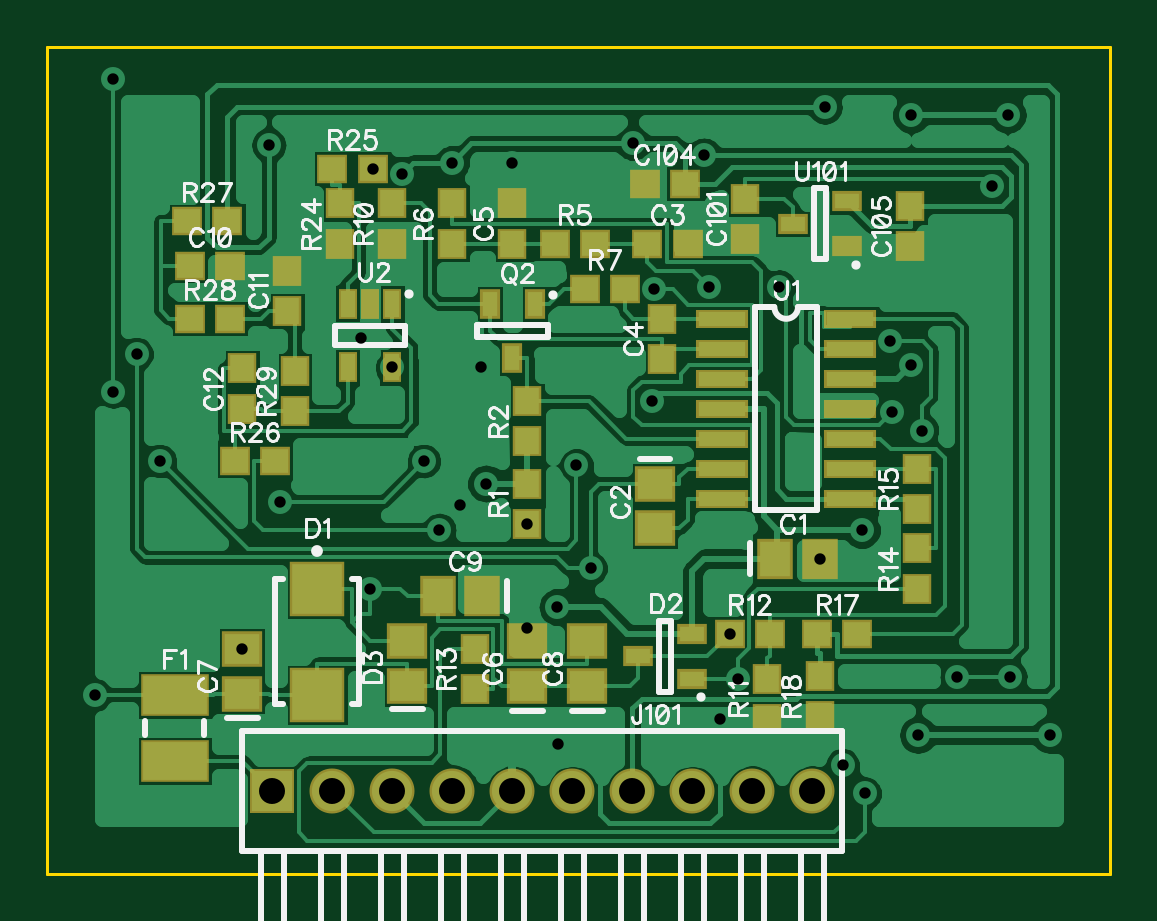
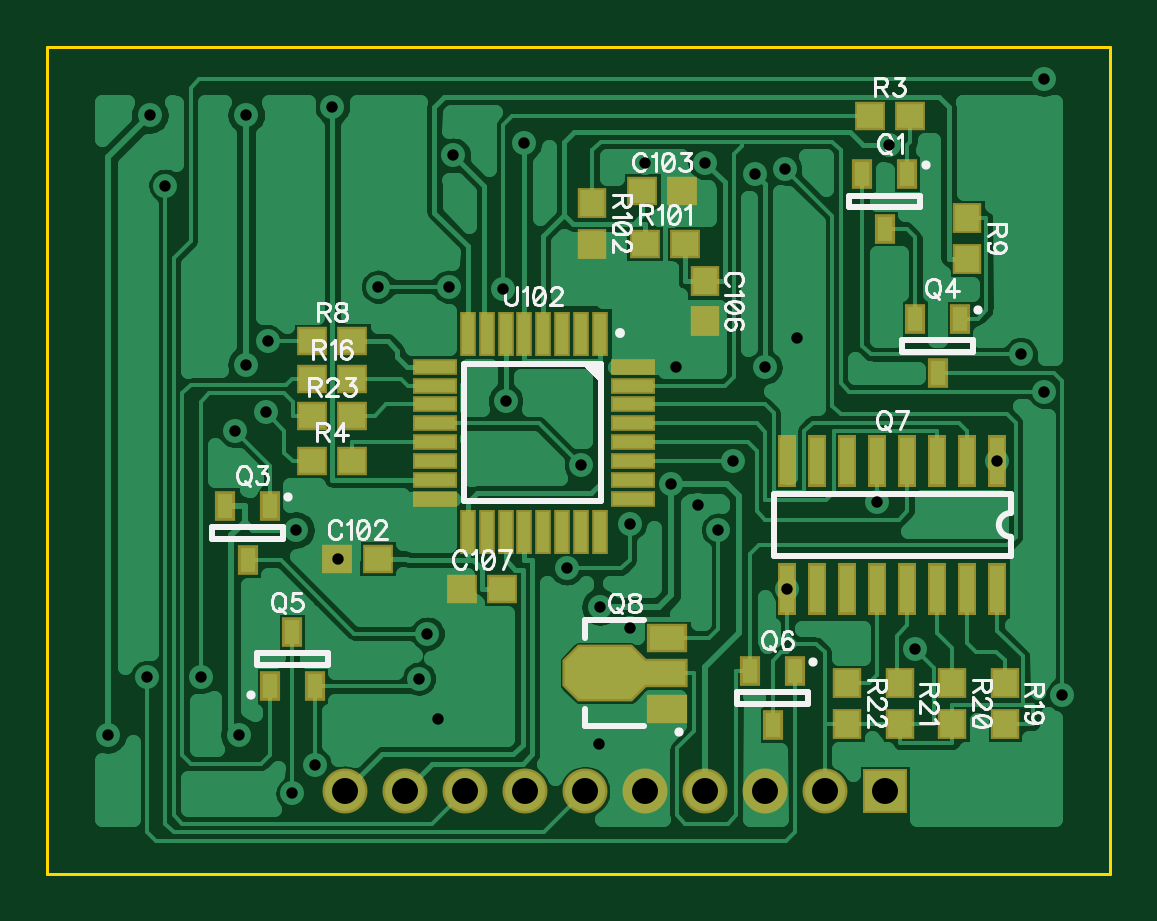
Circuit board: 13 layer files. Board 45.0 x 35.0 mm.
- outline: BoardOutline.gbr (271 bytes)
- bottom_copper: Bottom.gbr (34654 bytes)
- outline: BottomDimension.gbr (187 bytes)
- bottom_mask: BottomMask.gbr (2316 bytes)
- paste: BottomPaste.gbr (2131 bytes)
- bottom_silk: BottomSilk.gbr (18219 bytes)
- drill: Drill_NonPlated_Through.gbr (193 bytes)
- drill: Drill_Plated_Through.gbr (1362 bytes)
- top_copper: Top.gbr (36415 bytes)
- outline: TopDimension.gbr (187 bytes)
- top_mask: TopMask.gbr (2302 bytes)
- paste: TopPaste.gbr (2116 bytes)
- top_silk: TopSilk.gbr (27164 bytes)

=== outline: BoardOutline.gbr ===
%TF.GenerationSoftware,Novarm,DipTrace,3.0.0.2*%
%TF.CreationDate,2017-04-09T13:10:21+02:00*%
%FSLAX26Y26*%
%MOIN*%
%TF.FileFunction,Profile*%
%TF.Part,Single*%
%ADD11C,0.005512*%
G75*
G01*
%LPD*%
X394016Y394016D2*
D11*
X2165669D1*
Y1771969D1*
X394016D1*
Y394016D1*
M02*

=== bottom_copper: Bottom.gbr (34654 bytes, source omitted) ===
=== outline: BottomDimension.gbr ===
%TF.GenerationSoftware,Novarm,DipTrace,3.0.0.2*%
%TF.CreationDate,2017-04-09T13:10:23+02:00*%
%FSLAX26Y26*%
%MOIN*%
%TF.FileFunction,Drawing,Bot*%
%TF.Part,Single*%
G75*
G01*
%LPD*%
M02*

=== bottom_mask: BottomMask.gbr ===
%TF.GenerationSoftware,Novarm,DipTrace,3.0.0.2*%
%TF.CreationDate,2017-04-09T13:10:19+02:00*%
%FSLAX26Y26*%
%MOIN*%
%TF.FileFunction,Soldermask,Bot*%
%TF.Part,Single*%
%AMOUTLINE1*
4,1,10,
-0.104409,0.023701,
-0.035128,0.023701,
-0.011506,0.047323,
0.078435,0.047323,
0.104409,0.021348,
0.104409,-0.021348,
0.078435,-0.047323,
-0.011506,-0.047323,
-0.035128,-0.023701,
-0.104409,-0.023701,
-0.104409,0.023701,
0*%
%ADD46R,0.031654X0.086772*%
%ADD48R,0.074961X0.027717*%
%ADD50R,0.027717X0.074961*%
%ADD56R,0.067087X0.047402*%
%ADD58R,0.033622X0.04937*%
%ADD60C,0.074961*%
%ADD62R,0.074961X0.074961*%
%ADD70R,0.047402X0.051339*%
%ADD72R,0.051339X0.047402*%
%ADD81OUTLINE1*%
G75*
G01*
%LPD*%
D72*
X1614587Y919016D3*
X1681516D3*
X1106516Y1531516D3*
X1173445D3*
D70*
X1069016Y1381516D3*
Y1314587D3*
D72*
X1406516Y869016D3*
X1473445D3*
D62*
X769016Y531516D3*
D60*
X869016D3*
X969016D3*
X1069016D3*
X1169016D3*
X1269016D3*
X1369016D3*
X1469016D3*
X1569016D3*
X1669016D3*
D70*
X569016Y644016D3*
Y710945D3*
X656516Y644016D3*
Y710945D3*
X744016Y644016D3*
Y710945D3*
D58*
X731713Y1559567D3*
X806516D3*
X769114Y1469016D3*
X1794016Y1006516D3*
X1868819D3*
X1831417Y915965D3*
X644016Y1319016D3*
X718819D3*
X681417Y1228465D3*
X1794016Y706516D3*
X1719213D3*
X1756614Y797067D3*
X919016Y731516D3*
X993819D3*
X956417Y640965D3*
D70*
X831516Y644016D3*
Y710945D3*
D56*
X1131516Y669016D3*
D81*
X1202382Y728071D3*
D56*
X1131516Y787126D3*
D72*
X794016Y1656516D3*
X727087D3*
X1656516Y1081516D3*
X1723445D3*
X1656516Y1281516D3*
X1723445D3*
D70*
X631516Y1419016D3*
Y1485945D3*
D72*
X1656516Y1219016D3*
X1723445D3*
X1656516Y1156516D3*
X1723445D3*
X1169016Y1444016D3*
X1102087D3*
D50*
X1244016Y1294016D3*
X1275512D3*
X1307008D3*
X1338504D3*
X1370000D3*
X1401496D3*
X1432992D3*
X1464488D3*
D48*
X1519606Y1238898D3*
Y1207402D3*
Y1175906D3*
Y1144409D3*
Y1112913D3*
Y1081417D3*
Y1049921D3*
Y1018425D3*
D50*
X1464488Y963307D3*
X1432992D3*
X1401496D3*
X1370000D3*
X1338504D3*
X1307008D3*
X1275512D3*
X1244016D3*
D48*
X1188898Y1018425D3*
Y1049921D3*
Y1081417D3*
Y1112913D3*
Y1144409D3*
Y1175906D3*
Y1207402D3*
Y1238898D3*
D70*
X1256516Y1444016D3*
Y1510945D3*
D46*
X581516Y1081516D3*
X631516D3*
X681516D3*
X731516D3*
X781516D3*
X831516D3*
X881516D3*
X931516D3*
Y868917D3*
X881516D3*
X831516D3*
X781516D3*
X731516D3*
X681516D3*
X631516D3*
X581516D3*
M02*

=== paste: BottomPaste.gbr ===
%TF.GenerationSoftware,Novarm,DipTrace,3.0.0.2*%
%TF.CreationDate,2017-04-09T13:10:18+02:00*%
%FSLAX26Y26*%
%MOIN*%
%TF.FileFunction,Paste,Bot*%
%TF.Part,Single*%
%AMOUTLINE2*
4,1,10,
-0.096378,0.015669,
-0.031801,0.015669,
-0.008179,0.039291,
0.075108,0.039291,
0.096378,0.018022,
0.096378,-0.018022,
0.075108,-0.039291,
-0.008179,-0.039291,
-0.031801,-0.015669,
-0.096378,-0.015669,
-0.096378,0.015669,
0*%
%ADD47R,0.015591X0.070709*%
%ADD49R,0.058898X0.011654*%
%ADD51R,0.011654X0.058898*%
%ADD57R,0.051024X0.031339*%
%ADD59R,0.017559X0.033307*%
%ADD71R,0.031339X0.035276*%
%ADD73R,0.035276X0.031339*%
%ADD82OUTLINE2*%
G75*
G01*
%LPD*%
D73*
X1614587Y919016D3*
X1681516D3*
X1106516Y1531516D3*
X1173445D3*
D71*
X1069016Y1381516D3*
Y1314587D3*
D73*
X1406516Y869016D3*
X1473445D3*
D71*
X569016Y644016D3*
Y710945D3*
X656516Y644016D3*
Y710945D3*
X744016Y644016D3*
Y710945D3*
D59*
X731713Y1559567D3*
X806516D3*
X769114Y1469016D3*
X1794016Y1006516D3*
X1868819D3*
X1831417Y915965D3*
X644016Y1319016D3*
X718819D3*
X681417Y1228465D3*
X1794016Y706516D3*
X1719213D3*
X1756614Y797067D3*
X919016Y731516D3*
X993819D3*
X956417Y640965D3*
D71*
X831516Y644016D3*
Y710945D3*
D57*
X1131516Y669016D3*
D82*
X1202382Y728071D3*
D57*
X1131516Y787126D3*
D73*
X794016Y1656516D3*
X727087D3*
X1656516Y1081516D3*
X1723445D3*
X1656516Y1281516D3*
X1723445D3*
D71*
X631516Y1419016D3*
Y1485945D3*
D73*
X1656516Y1219016D3*
X1723445D3*
X1656516Y1156516D3*
X1723445D3*
X1169016Y1444016D3*
X1102087D3*
D51*
X1244016Y1294016D3*
X1275512D3*
X1307008D3*
X1338504D3*
X1370000D3*
X1401496D3*
X1432992D3*
X1464488D3*
D49*
X1519606Y1238898D3*
Y1207402D3*
Y1175906D3*
Y1144409D3*
Y1112913D3*
Y1081417D3*
Y1049921D3*
Y1018425D3*
D51*
X1464488Y963307D3*
X1432992D3*
X1401496D3*
X1370000D3*
X1338504D3*
X1307008D3*
X1275512D3*
X1244016D3*
D49*
X1188898Y1018425D3*
Y1049921D3*
Y1081417D3*
Y1112913D3*
Y1144409D3*
Y1175906D3*
Y1207402D3*
Y1238898D3*
D71*
X1256516Y1444016D3*
Y1510945D3*
D47*
X581516Y1081516D3*
X631516D3*
X681516D3*
X731516D3*
X781516D3*
X831516D3*
X881516D3*
X931516D3*
Y868917D3*
X881516D3*
X831516D3*
X781516D3*
X731516D3*
X681516D3*
X631516D3*
X581516D3*
M02*

=== bottom_silk: BottomSilk.gbr (18219 bytes, source omitted) ===
=== drill: Drill_NonPlated_Through.gbr ===
%TF.GenerationSoftware,Novarm,DipTrace,3.0.0.2*%
%TF.CreationDate,2017-04-09T13:10:24+02:00*%
%FSLAX26Y26*%
%MOIN*%
%TF.FileFunction,NonPlated,1,2,NPTH,Drill*%
%TF.Part,Single*%
G75*
G01*
M02*

=== drill: Drill_Plated_Through.gbr ===
%TF.GenerationSoftware,Novarm,DipTrace,3.0.0.2*%
%TF.CreationDate,2017-04-09T13:10:24+02:00*%
%FSLAX26Y26*%
%MOIN*%
%TF.FileFunction,Plated,1,2,PTH,Drill*%
%TF.Part,Single*%
%TA.AperFunction,ViaDrill*%
%ADD42C,0.019*%
%TA.AperFunction,ComponentDrill*%
%ADD43C,0.043307*%
G75*
G01*
D43*
X769016Y531516D3*
X869016D3*
X969016D3*
X1069016D3*
X1169016D3*
X1269016D3*
X1369016D3*
X1469016D3*
X1569016D3*
X1669016D3*
D42*
X1488327Y1591575D3*
X503799Y1197165D3*
Y1717539D3*
X1021909Y1081417D3*
X781516Y1014134D3*
X581516Y1081516D3*
X1275827Y1074646D3*
X1401496Y1182382D3*
X1968307Y1540673D3*
X969016Y1237717D3*
X985472Y1560472D3*
X1069016Y1579075D3*
X1370000Y1610886D3*
X1756614Y527807D3*
X1496299Y1372087D3*
X1613819D3*
X1800984Y1162559D3*
X1047362Y967051D3*
X935945Y1569016D3*
X1405256Y1367756D3*
X542740Y1259764D3*
X1194016Y977087D3*
X1299492Y902756D3*
X1909331Y721791D3*
X1998937D3*
X1244016Y838189D3*
X1751220Y966634D3*
X1833429Y1242165D3*
Y1658744D3*
X1994366D3*
X2064724Y624890D3*
X1845157D3*
X1125433Y1044016D3*
X1851972Y1131929D3*
X1798071Y1281516D3*
X763130Y1608110D3*
X473169Y691752D3*
X1531516Y794016D3*
X1689980Y1671260D3*
X1545689Y719016D3*
X1719213Y574890D3*
X719016Y768819D3*
X931516Y868917D3*
X1514291Y652087D3*
X1081217Y1008657D3*
X1116890Y1238819D3*
X1681319Y919016D3*
X1245315Y610728D3*
X915862Y1287244D3*
X1194016Y803189D3*
X1169016Y1579075D3*
M02*

=== top_copper: Top.gbr (36415 bytes, source omitted) ===
=== outline: TopDimension.gbr ===
%TF.GenerationSoftware,Novarm,DipTrace,3.0.0.2*%
%TF.CreationDate,2017-04-09T13:10:22+02:00*%
%FSLAX26Y26*%
%MOIN*%
%TF.FileFunction,Drawing,Top*%
%TF.Part,Single*%
G75*
G01*
%LPD*%
M02*

=== top_mask: TopMask.gbr ===
%TF.GenerationSoftware,Novarm,DipTrace,3.0.0.2*%
%TF.CreationDate,2017-04-09T13:10:16+02:00*%
%FSLAX26Y26*%
%MOIN*%
%TF.FileFunction,Soldermask,Top*%
%TF.Part,Single*%
%ADD52R,0.031654X0.051339*%
%ADD54R,0.086772X0.031654*%
%ADD58R,0.033622X0.04937*%
%ADD60C,0.074961*%
%ADD62R,0.074961X0.074961*%
%ADD64R,0.114331X0.071024*%
%ADD66R,0.04937X0.033622*%
%ADD68R,0.090709X0.090709*%
%ADD70R,0.047402X0.051339*%
%ADD72R,0.051339X0.047402*%
%ADD74R,0.067087X0.059213*%
%ADD76R,0.059213X0.067087*%
G75*
G01*
%LPD*%
D76*
X1606516Y919016D3*
X1681319D3*
D74*
X1406516Y1044016D3*
Y969213D3*
D72*
X1394016Y1444016D3*
X1460945D3*
D70*
X1419016Y1319016D3*
Y1252087D3*
X1169016Y1444016D3*
Y1510945D3*
D74*
X1194016Y706516D3*
Y781319D3*
X719016Y694016D3*
Y768819D3*
X1294016Y706516D3*
Y781319D3*
D76*
X1119016Y856516D3*
X1044213D3*
D72*
X631516Y1406516D3*
X698445D3*
D70*
X794016Y1331516D3*
Y1398445D3*
X719016Y1169016D3*
Y1235945D3*
X1556516Y1519016D3*
Y1452087D3*
D72*
X1456516Y1544016D3*
X1389587D3*
D70*
X1831516Y1506516D3*
Y1439587D3*
D68*
X844016Y869016D3*
Y691850D3*
D66*
X1469016Y719016D3*
Y793819D3*
X1378465Y756417D3*
D74*
X994016Y706516D3*
Y781319D3*
D64*
X606516Y581516D3*
Y691752D3*
D62*
X769016Y531516D3*
D60*
X869016D3*
X969016D3*
X1069016D3*
X1169016D3*
X1269016D3*
X1369016D3*
X1469016D3*
X1569016D3*
X1669016D3*
D58*
X1206516Y1344016D3*
X1131713D3*
X1169114Y1253465D3*
D70*
X1194016Y1044016D3*
Y977087D3*
Y1181516D3*
Y1114587D3*
D72*
X1306516Y1444016D3*
X1239587D3*
D70*
X1069016D3*
Y1510945D3*
D72*
X1356516Y1369016D3*
X1289587D3*
D70*
X969016Y1444016D3*
Y1510945D3*
X1594016Y719016D3*
Y652087D3*
D72*
X1531516Y794016D3*
X1598445D3*
D70*
X1106516Y769016D3*
Y702087D3*
X1844016Y869016D3*
Y935945D3*
Y1069016D3*
Y1002087D3*
D72*
X1744016Y794016D3*
X1677087D3*
D70*
X1681516Y656516D3*
Y723445D3*
X881516Y1444016D3*
Y1510945D3*
D72*
X869016Y1569016D3*
X935945D3*
X706516Y1081516D3*
X773445D3*
X694016Y1481516D3*
X627087D3*
X631516Y1319016D3*
X698445D3*
D70*
X806516Y1231516D3*
Y1164587D3*
D54*
X1519016Y1319016D3*
Y1269016D3*
Y1219016D3*
Y1169016D3*
Y1119016D3*
Y1069016D3*
Y1019016D3*
X1731614D3*
Y1069016D3*
Y1119016D3*
Y1169016D3*
Y1219016D3*
Y1269016D3*
Y1319016D3*
D52*
X969016Y1344016D3*
X931614D3*
X894213D3*
Y1237717D3*
X969016D3*
D66*
X1726693Y1439390D3*
Y1514193D3*
X1636142Y1476791D3*
M02*

=== paste: TopPaste.gbr ===
%TF.GenerationSoftware,Novarm,DipTrace,3.0.0.2*%
%TF.CreationDate,2017-04-09T13:10:16+02:00*%
%FSLAX26Y26*%
%MOIN*%
%TF.FileFunction,Paste,Top*%
%TF.Part,Single*%
%ADD53R,0.015591X0.035276*%
%ADD55R,0.070709X0.015591*%
%ADD59R,0.017559X0.033307*%
%ADD65R,0.098268X0.054961*%
%ADD67R,0.033307X0.017559*%
%ADD69R,0.074646X0.074646*%
%ADD71R,0.031339X0.035276*%
%ADD73R,0.035276X0.031339*%
%ADD75R,0.051024X0.04315*%
%ADD77R,0.04315X0.051024*%
G75*
G01*
%LPD*%
D77*
X1606516Y919016D3*
X1681319D3*
D75*
X1406516Y1044016D3*
Y969213D3*
D73*
X1394016Y1444016D3*
X1460945D3*
D71*
X1419016Y1319016D3*
Y1252087D3*
X1169016Y1444016D3*
Y1510945D3*
D75*
X1194016Y706516D3*
Y781319D3*
X719016Y694016D3*
Y768819D3*
X1294016Y706516D3*
Y781319D3*
D77*
X1119016Y856516D3*
X1044213D3*
D73*
X631516Y1406516D3*
X698445D3*
D71*
X794016Y1331516D3*
Y1398445D3*
X719016Y1169016D3*
Y1235945D3*
X1556516Y1519016D3*
Y1452087D3*
D73*
X1456516Y1544016D3*
X1389587D3*
D71*
X1831516Y1506516D3*
Y1439587D3*
D69*
X844016Y869016D3*
Y691850D3*
D67*
X1469016Y719016D3*
Y793819D3*
X1378465Y756417D3*
D75*
X994016Y706516D3*
Y781319D3*
D65*
X606516Y581516D3*
Y691752D3*
D59*
X1206516Y1344016D3*
X1131713D3*
X1169114Y1253465D3*
D71*
X1194016Y1044016D3*
Y977087D3*
Y1181516D3*
Y1114587D3*
D73*
X1306516Y1444016D3*
X1239587D3*
D71*
X1069016D3*
Y1510945D3*
D73*
X1356516Y1369016D3*
X1289587D3*
D71*
X969016Y1444016D3*
Y1510945D3*
X1594016Y719016D3*
Y652087D3*
D73*
X1531516Y794016D3*
X1598445D3*
D71*
X1106516Y769016D3*
Y702087D3*
X1844016Y869016D3*
Y935945D3*
Y1069016D3*
Y1002087D3*
D73*
X1744016Y794016D3*
X1677087D3*
D71*
X1681516Y656516D3*
Y723445D3*
X881516Y1444016D3*
Y1510945D3*
D73*
X869016Y1569016D3*
X935945D3*
X706516Y1081516D3*
X773445D3*
X694016Y1481516D3*
X627087D3*
X631516Y1319016D3*
X698445D3*
D71*
X806516Y1231516D3*
Y1164587D3*
D55*
X1519016Y1319016D3*
Y1269016D3*
Y1219016D3*
Y1169016D3*
Y1119016D3*
Y1069016D3*
Y1019016D3*
X1731614D3*
Y1069016D3*
Y1119016D3*
Y1169016D3*
Y1219016D3*
Y1269016D3*
Y1319016D3*
D53*
X969016Y1344016D3*
X931614D3*
X894213D3*
Y1237717D3*
X969016D3*
D67*
X1726693Y1439390D3*
Y1514193D3*
X1636142Y1476791D3*
M02*

=== top_silk: TopSilk.gbr (27164 bytes, source omitted) ===
